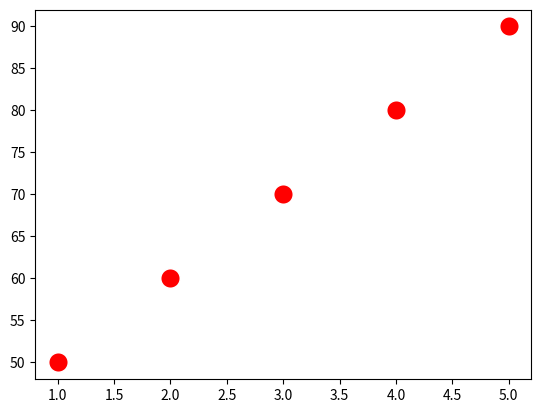

Generate this figure with matplotlib:
import seaborn as sns
import matplotlib.pyplot as plt
hours=[1,2,3,4,5]
marks=[50,60,70,80,90]
sns.scatterplot(x=hours,y=marks,color="red",marker="o",s=200)
plt.show()
